Labelled photos from "data", an image-classification folder in pfichefet/thesis. The possible labels are: ginseng, magnesium, mint.

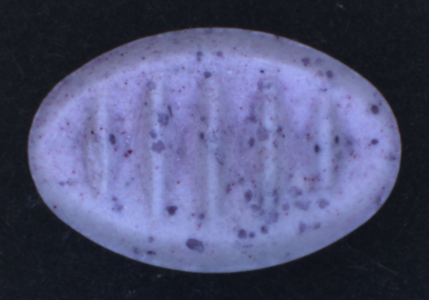
Label: mint

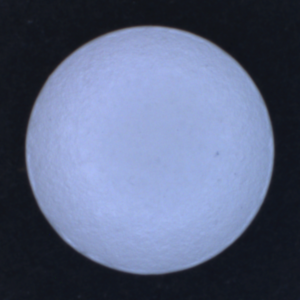
Label: magnesium

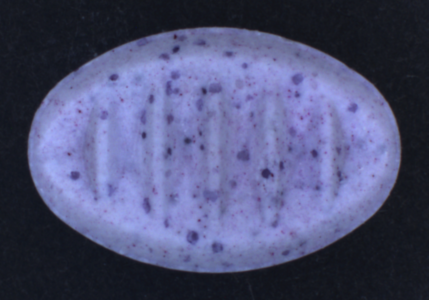
Label: mint

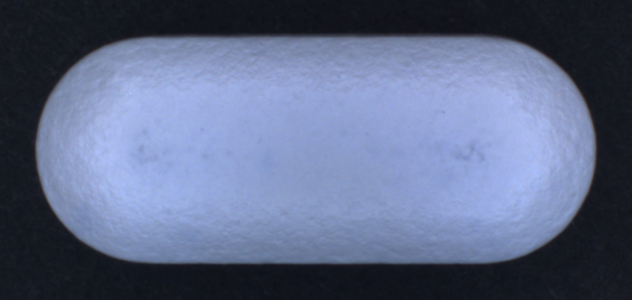
Label: ginseng

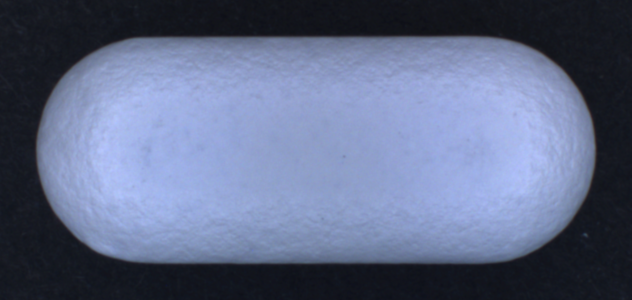
Label: ginseng

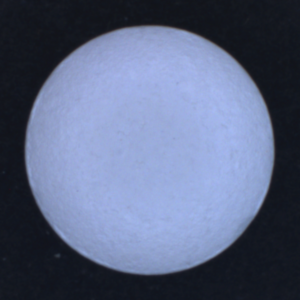
Label: magnesium
